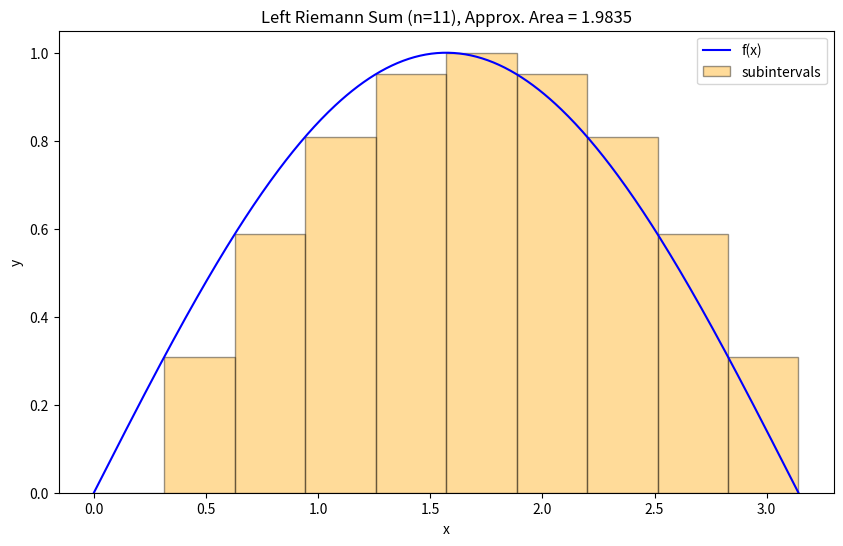
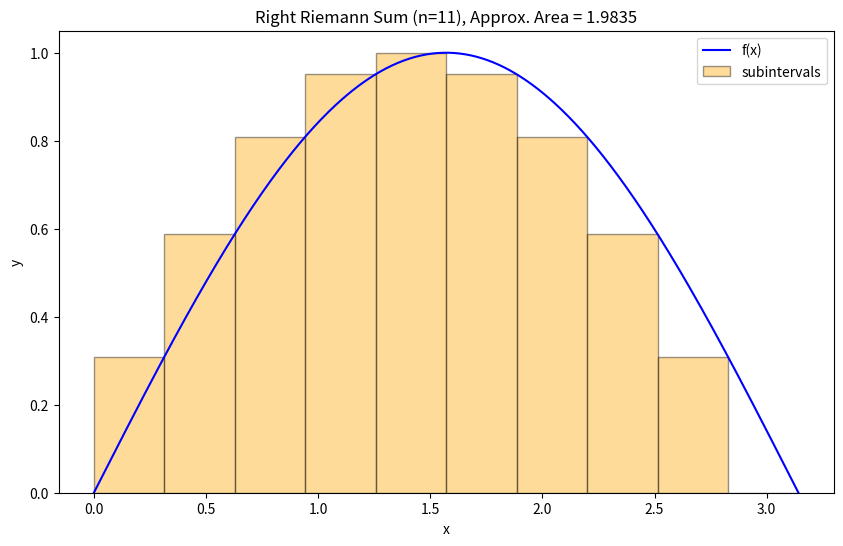
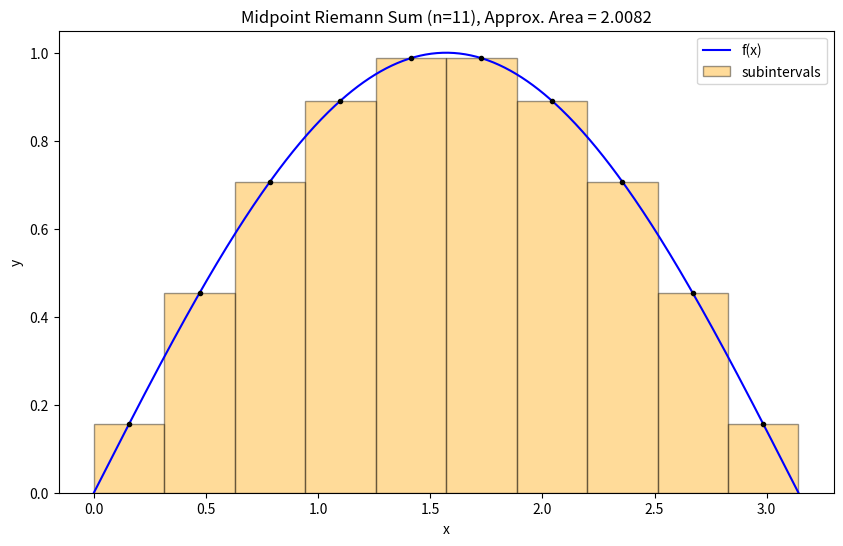
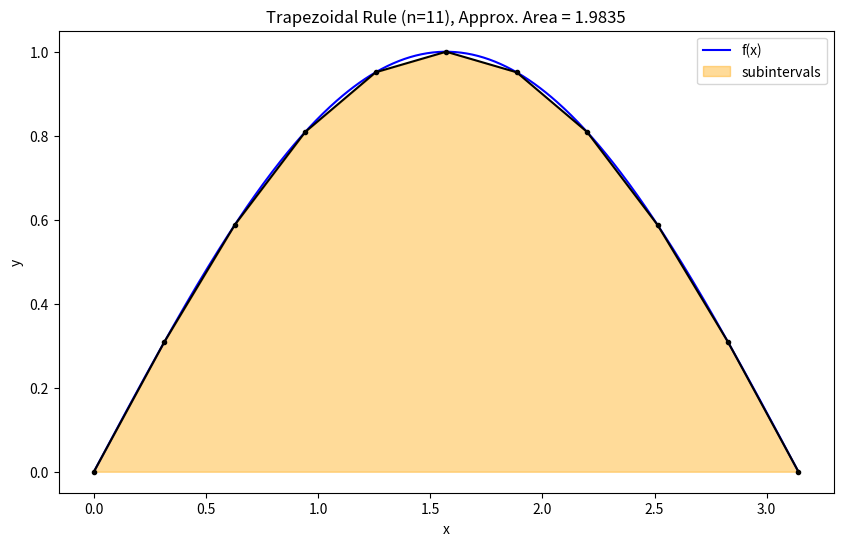
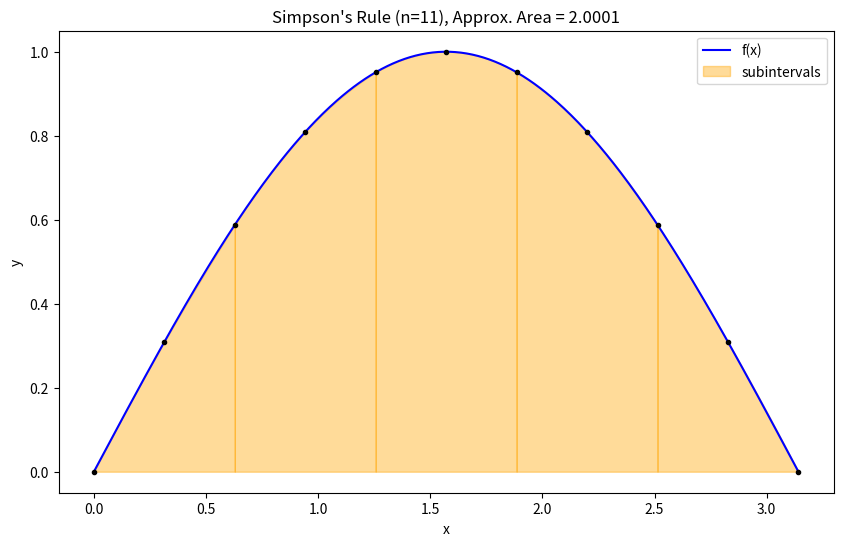
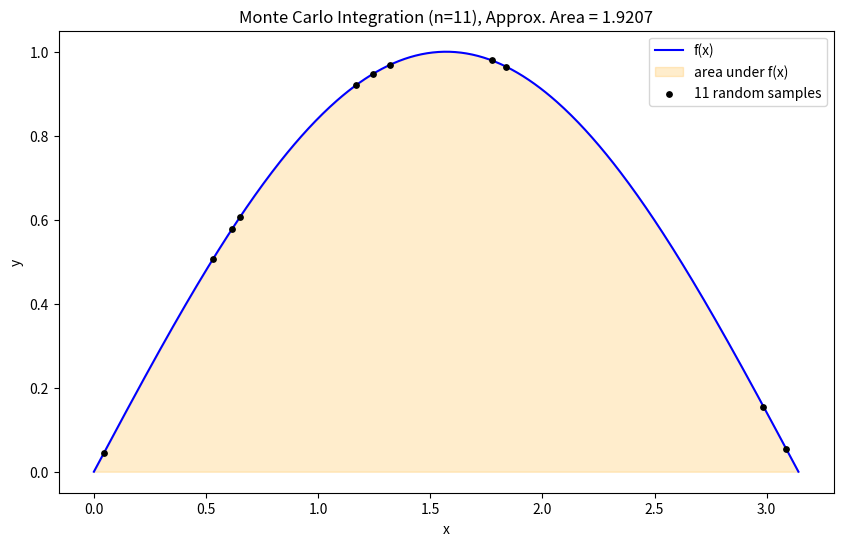

These charts were generated, in order, by the following Python code:
#!/usr/bin/env python3
# -*- coding: utf-8 -*-
"""
Created on Tue Sep 1 2026

@author: danielmartens

Integration: a small class containing the numerical integration methods
(left/right/midpoint Riemann sums, trapezoidal rule, Simpson's rule, and Monte
Carlo) behind one interface.

Split out of the former differentiation_integration.py; the differentiation
methods now live in differentiation.py.
"""

import numbers

import numpy as np
import matplotlib.pyplot as plt
from sympy import Expr, lambdify


class Integration:

    METHODS = ['left', 'right', 'midpoint', 'trapezoidal', 'simpsons', 'monte_carlo']

    def __init__(self, f):
        self.f = f
        self._validate()

    # ------------------------------------------------------------------
    # Validation
    # ------------------------------------------------------------------

    def _validate(self):

        if not (callable(self.f) or isinstance(self.f, Expr)):
            raise TypeError('f must be a callable or symbolic function')

        if isinstance(self.f, Expr):
            free_syms = list(self.f.free_symbols)
            if len(free_syms) != 1:
                raise ValueError('symbolic function must have exactly one free variable')
            self.f = lambdify(free_syms[0], self.f, 'numpy')

        print(f"Available integration methods: {', '.join(self.METHODS)}")

    def _eval(self, x):
        '''evaluate f at x, broadcast to the shape of x, so that an f that
        returns a single number (e.g. lambda x: 5) still works as a function
        of an array instead of being summed as one sample'''
        return np.broadcast_to(np.asarray(self.f(x)), np.shape(x))

    @staticmethod
    def _validate_bounds(a, b, n):
        if not (isinstance(a, numbers.Real) and isinstance(b, numbers.Real)
                and isinstance(n, numbers.Integral)):
            raise TypeError('a and b must be a float or int. n must be an integer')
        if a >= b:
            raise ValueError('a must be strictly less than b')
        if n < 2:
            raise ValueError('n must be at least 2')

    # ------------------------------------------------------------------
    # Integration
    # ------------------------------------------------------------------

    def integrate(self, a, b, n, method='trapezoidal'):
        '''Numerically integrate f over [a, b] using n points.

        method: 'left', 'right', 'midpoint', 'trapezoidal', 'simpsons' (n must
        be odd), or 'monte_carlo' (n = number of random samples)
        returns the approximate area
        '''
        method = method.lower()
        if method not in self.METHODS:
            raise ValueError(f"method must be one of {self.METHODS}")

        self._validate_bounds(a, b, n)

        if method == 'left':
            return self._left_riemann(a, b, n)
        elif method == 'right':
            return self._right_riemann(a, b, n)
        elif method == 'midpoint':
            return self._midpoint_riemann(a, b, n)
        elif method == 'trapezoidal':
            return self._trapezoidal(a, b, n)
        elif method == 'simpsons':
            return self._simpsons(a, b, n)
        else:
            return self._monte_carlo(a, b, n)

    def _left_riemann(self, a, b, n):
        h = (b - a) / (n - 1)
        x = np.linspace(a, b, n)
        return h * np.sum(self._eval(x[:-1]))

    def _right_riemann(self, a, b, n):
        h = (b - a) / (n - 1)
        x = np.linspace(a, b, n)
        return h * np.sum(self._eval(x[1:]))

    def _midpoint_riemann(self, a, b, n):
        h = (b - a) / (n - 1)
        x = np.linspace(a, b, n)
        y = (x[1:] + x[:-1]) / 2
        return h * np.sum(self._eval(y))

    def _trapezoidal(self, a, b, n):
        h = (b - a) / (n - 1)
        x = np.linspace(a, b, n)
        return (h / 2) * (self._eval(x[0]) + 2 * np.sum(self._eval(x[1:-1])) + self._eval(x[-1]))

    def _simpsons(self, a, b, n):
        if n % 2 == 0:
            raise ValueError('n must be odd for Simpsons rule')
        h = (b - a) / (n - 1)
        x = np.linspace(a, b, n)
        return (h / 3) * (self._eval(x[0]) + 4 * np.sum(self._eval(x[1:-1:2]))
                           + 2 * np.sum(self._eval(x[2:-2:2])) + self._eval(x[-1]))

    def _monte_carlo(self, a, b, n):
        '''mean-value Monte Carlo estimate: average f at n random points in [a, b]'''
        x = np.sort(np.random.uniform(a, b, n))
        return ((b - a) / n) * np.sum(self._eval(x))

    # ------------------------------------------------------------------
    # Plotting
    # ------------------------------------------------------------------

    def plot(self, a, b, n=100, method='trapezoidal', figsize=(10, 6)):
        '''Plot f with the subintervals used by the chosen integration method
        and the resulting approximate area.'''

        method = method.lower()
        x_smooth = np.linspace(a, b, 500)
        y_smooth = self._eval(x_smooth)
        x = np.linspace(a, b, n)
        y = self._eval(x)

        if method == 'monte_carlo':
            x_mc = np.sort(np.random.uniform(a, b, n))
            y_mc = self._eval(x_mc)
            area = ((b - a) / n) * np.sum(y_mc)
        else:
            area = self.integrate(a, b, n, method=method)

        fig, ax = plt.subplots(figsize=figsize)
        ax.plot(x_smooth, y_smooth, 'b-', label='f(x)')

        if method in ('left', 'right', 'midpoint'):
            h = (b - a) / (n - 1)
            if method == 'left':
                heights = y[:-1]
            elif method == 'right':
                heights = y[1:]
            else:
                mids = (x[1:] + x[:-1]) / 2
                heights = self._eval(mids)
                ax.plot(mids, heights, 'ko', markersize=3)
            ax.bar(x[:-1], heights, width=h, align='edge', alpha=0.4,
                   edgecolor='black', color='orange', label='subintervals')
            title = f'{method.capitalize()} Riemann Sum'

        elif method == 'trapezoidal':
            ax.fill_between(x, y, alpha=0.4, color='orange', label='subintervals')
            ax.plot(x, y, 'ko-', markersize=3)
            title = 'Trapezoidal Rule'

        elif method == 'simpsons':
            for i in range(0, n - 2, 2):
                xi, yi = x[i:i + 3], y[i:i + 3]
                coeffs = np.polyfit(xi, yi, 2)
                xf = np.linspace(xi[0], xi[-1], 30)
                yf = np.polyval(coeffs, xf)
                ax.fill_between(xf, yf, alpha=0.4, color='orange',
                                 label='subintervals' if i == 0 else None)
            ax.plot(x, y, 'ko', markersize=3)
            title = "Simpson's Rule"

        else:  # monte_carlo
            ax.fill_between(x_smooth, y_smooth, alpha=0.2, color='orange',
                             label='area under f(x)')
            ax.scatter(x_mc, y_mc, color='black', s=15, zorder=3,
                       label=f'{n} random samples')
            title = 'Monte Carlo Integration'

        ax.set_xlabel('x')
        ax.set_ylabel('y')
        ax.set_title(f'{title} (n={n}), Approx. Area = {area:.4f}')
        ax.legend()
        plt.show()


if __name__ == '__main__':

    # ------------------------------------------------------------------
    # Integration demo: f(x) = sin(x) on [0, pi], exact area = 2
    # ------------------------------------------------------------------
    ig = Integration(lambda x: np.sin(x))

    print('\n--- Integration: approximate area (exact = 2.0) ---')
    for m in ig.METHODS:
        area = ig.integrate(0, np.pi, 101, method=m)
        print(f"{m:>11}: {area:.6f}")
        ig.plot(0, np.pi, n=11, method=m)
